Run: headless pygame with SDL's dummy video driver; simulated clock (each Clock.tick advances the game by its frame time, no real sleeping); random seed 0; keys injected as events and as key.get_pressed() state; no mouse input.
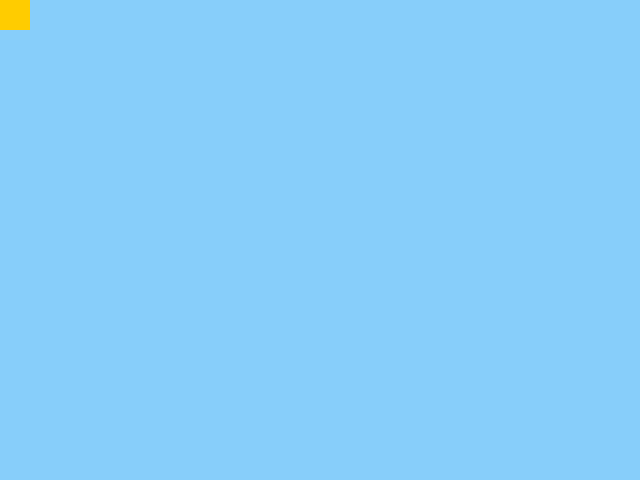
Frame 1 of 4 · flips 1–60 · no input
Frame 2 of 4 · flips 61–180 · tapped SPACE, RETURN · held RIGHT (→), D · screen unchanged from frame 1, image omitted
Frame 3 of 4 · flips 181–300 · held DOWN (↓), S · screen unchanged from frame 2, image omitted
Frame 4 of 4 · flips 301–420 · held LEFT (←), A, UP (↑), W · screen unchanged from frame 3, image omitted

The pygame program that drew these frames:

__author__ = 'awalji'

import sys
import pygame
from pygame.constants import QUIT
from pygame.time import Clock
from pygame import Surface, display
from pygame.sprite import Sprite


SCREEN_RES = (640, 480)

SKY_BLUE = (135, 206, 250)

TANGERINE = (255, 204, 0)

pygame.init()

screen = display.set_mode(SCREEN_RES)

clock = Clock()

background = Surface(SCREEN_RES)

background.fill(SKY_BLUE)

screen.blit(background, background.get_rect())

class FlappyBox(Sprite):
    def __init__(self):
        Sprite.__init__(self)
        self.image = Surface((30, 30))
        self.rect = self.image.get_rect()
        self.image.fill(TANGERINE)

fbox = FlappyBox()
screen.blit(fbox.image, fbox.rect)

while True:

    for event in pygame.event.get():

        if event.type == QUIT:
            sys.exit()

    clock.tick(60)

    display.flip()
